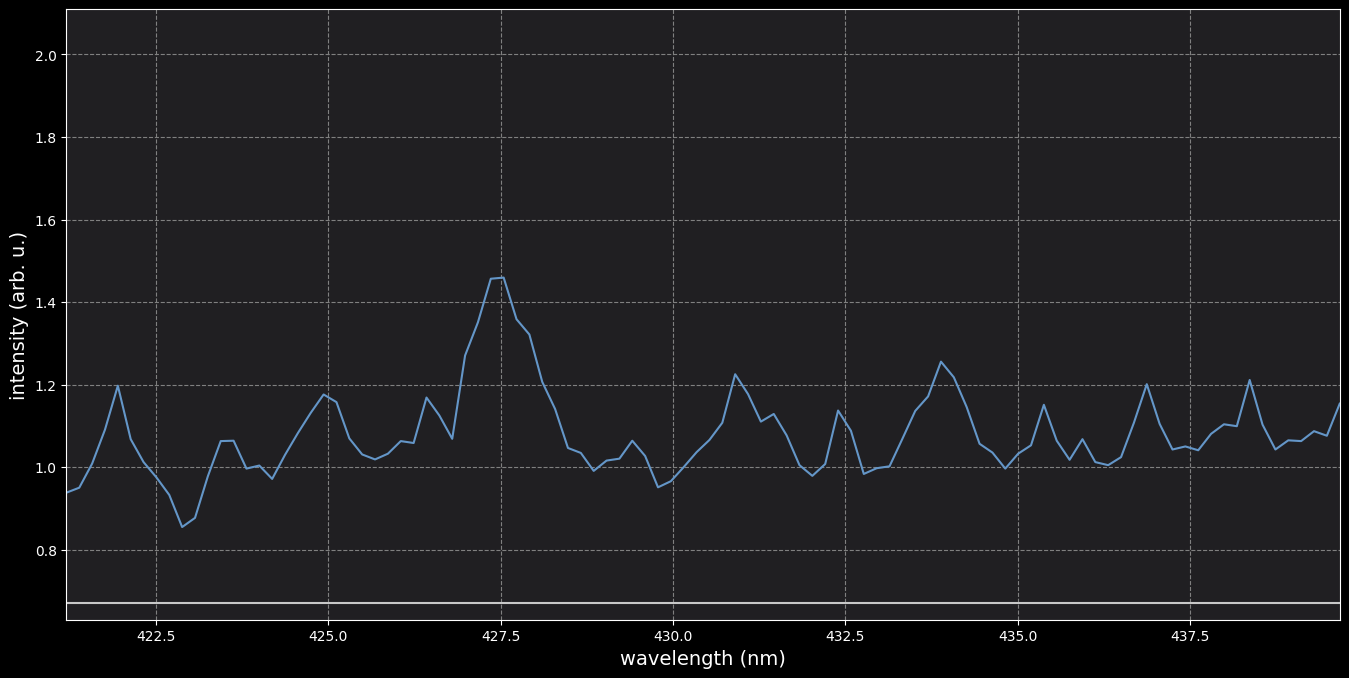

Data behind this chart, as committed beside it:
3.773848173000679935e+02	1.149074074074074137e+00
3.775712127209562254e+02	1.050925925925925819e+00
3.777576086975741418e+02	9.231481481481481621e-01
3.779440052299217427e+02	8.629629629629629317e-01
3.781304023179991418e+02	7.925925925925926263e-01
3.783167999618061685e+02	8.231481481481481843e-01
3.785031981613429366e+02	8.296296296296296058e-01
3.786895969166094460e+02	9.379629629629629983e-01
3.788759962276056399e+02	9.250000000000000444e-01
3.790623960943315183e+02	8.287037037037037202e-01
3.792487965167871948e+02	8.388888888888889062e-01
3.794351974949724990e+02	8.027777777777778123e-01
3.796215990288875446e+02	8.314814814814814881e-01
3.798080011185323315e+02	8.499999999999999778e-01
3.799944037639068029e+02	8.842592592592593004e-01
3.801808069650109587e+02	9.657407407407407884e-01
3.803672107218448559e+02	9.277777777777778123e-01
3.805536150344084945e+02	9.064814814814814437e-01
3.807400199027018175e+02	8.740740740740741144e-01
3.809264253267248250e+02	8.555555555555555136e-01
3.811128313064775739e+02	8.027777777777778123e-01
3.812992378419600072e+02	8.648148148148148140e-01
3.814856449331721819e+02	8.759259259259258856e-01
3.816720525801140980e+02	9.185185185185185119e-01
3.818584607827856985e+02	8.962962962962962576e-01
3.820448695411869835e+02	8.194444444444444198e-01
3.822312788553180098e+02	8.175925925925925375e-01
3.824176887251787207e+02	7.898148148148148584e-01
3.826040991507691729e+02	8.259259259259259522e-01
3.827905101320893095e+02	8.722222222222222321e-01
3.829769216691391875e+02	9.231481481481481621e-01
3.831633337619187500e+02	1.003703703703703765e+00
3.833497464104280539e+02	1.074999999999999956e+00
3.835361596146670990e+02	1.025925925925925908e+00
3.837225733746357719e+02	9.722222222222222099e-01
3.839089876903342429e+02	9.111111111111110938e-01
3.840954025617623415e+02	8.574074074074073959e-01
3.842818179889202383e+02	8.907407407407407218e-01
3.844682339718077628e+02	8.759259259259258856e-01
3.846546505104250855e+02	9.268518518518518157e-01
3.848410676047720358e+02	9.583333333333333703e-01
3.850274852548487274e+02	8.962962962962962576e-01
3.852139034606551604e+02	8.574074074074073959e-01
3.854003222221912779e+02	8.490740740740740922e-01
3.855867415394571367e+02	8.861111111111110716e-01
3.857731614124526800e+02	8.962962962962962576e-01
3.859595818411779646e+02	9.842592592592592782e-01
3.861460028256329338e+02	1.074074074074074181e+00
3.863324243658175874e+02	1.070370370370370416e+00
3.865188464617320392e+02	1.024074074074074137e+00
3.867052691133761186e+02	9.629629629629629095e-01
3.868916923207499394e+02	9.037037037037036757e-01
3.870781160838535016e+02	8.518518518518518601e-01
3.872645404026867482e+02	8.944444444444444864e-01
3.874509652772496793e+02	8.805555555555555358e-01
3.876373907075423517e+02	9.657407407407407884e-01
3.878238166935647655e+02	8.981481481481481399e-01
3.880102432353168638e+02	8.268518518518518379e-01
3.881966703327987034e+02	8.620370370370370461e-01
3.883830979860102275e+02	8.509259259259259744e-01
3.885695261949514361e+02	8.416666666666666741e-01
... 1,859 more rows
